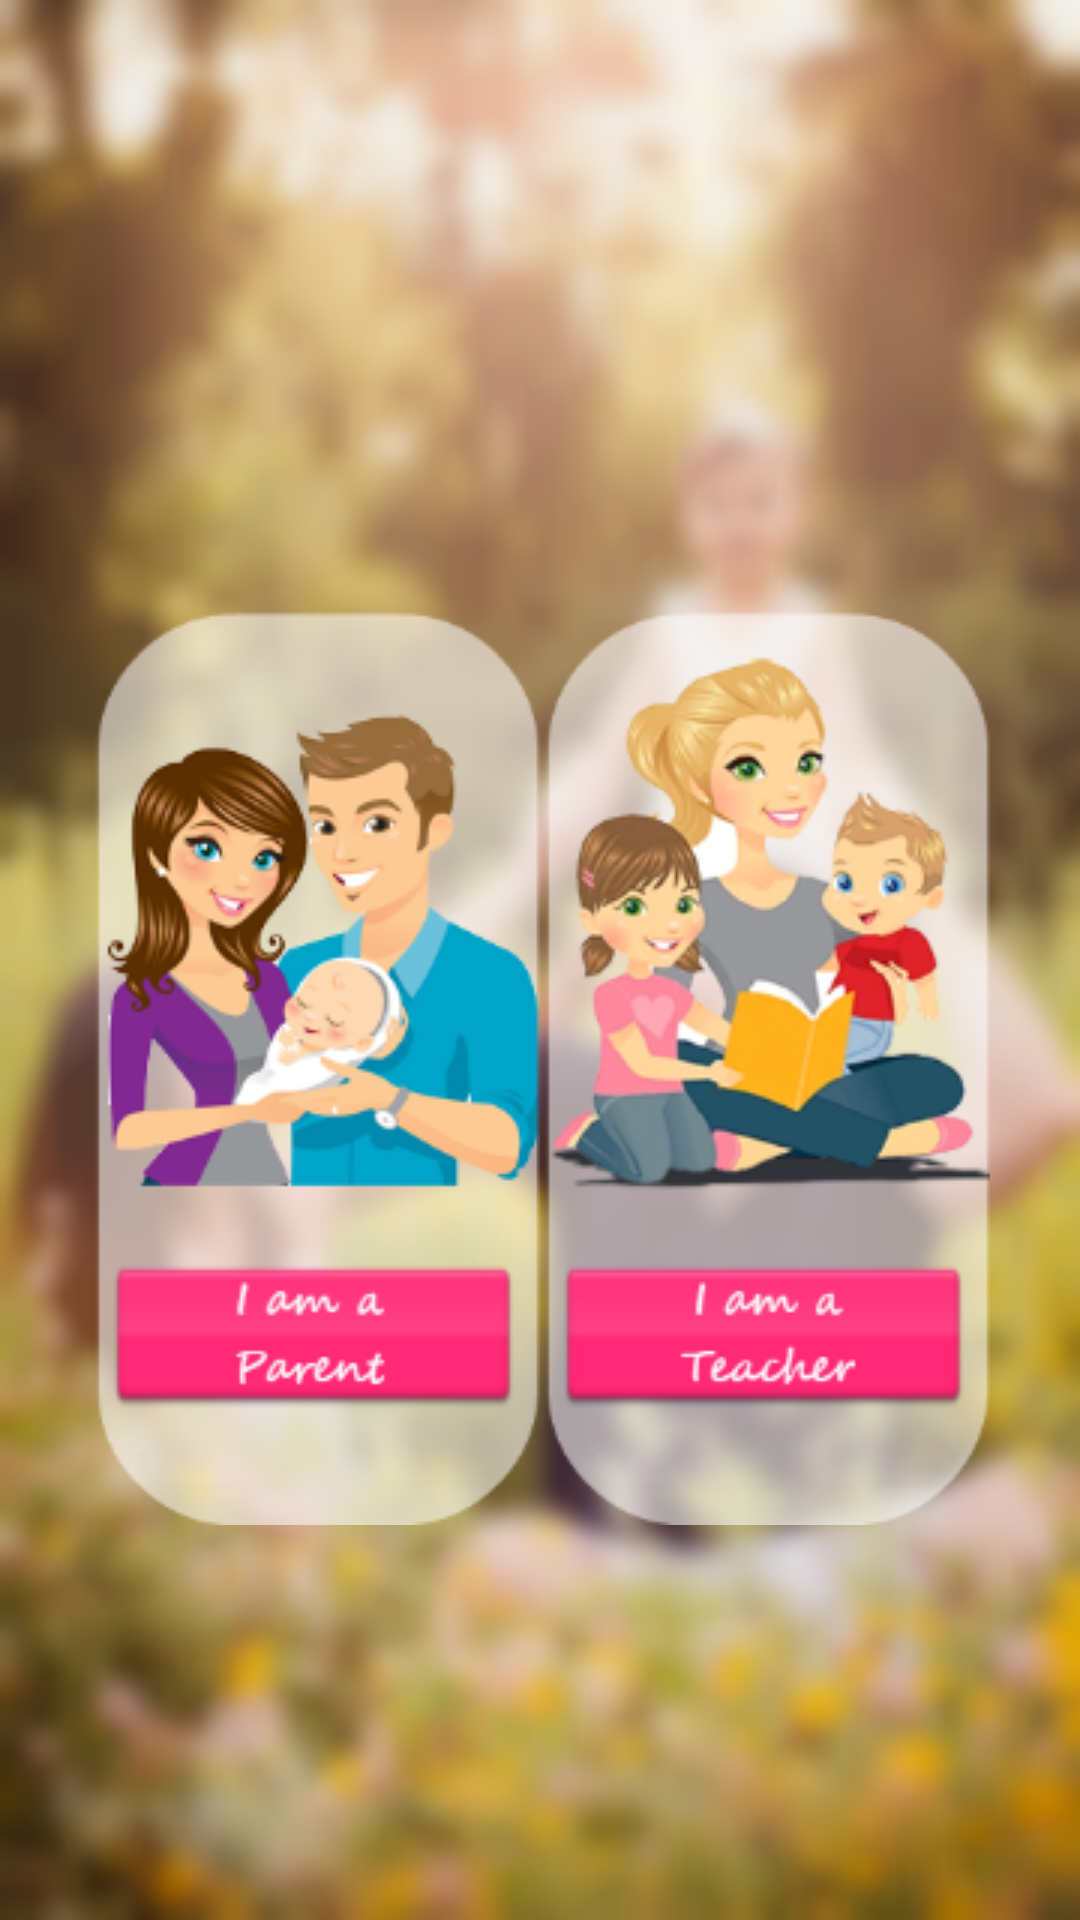

The Android layout XML behind this screen, and the referenced resources:
<!-- AndroidManifest.xml: application theme AppTheme -->
<!-- res/layout/activity_registration.xml -->
<?xml version="1.0" encoding="utf-8"?>
<LinearLayout
        xmlns:android="http://schemas.android.com/apk/res/android"
        xmlns:tools="http://schemas.android.com/tools"
        android:orientation="horizontal"
        android:layout_width="match_parent"
        android:layout_height="match_parent"
        android:paddingLeft="@dimen/activity_horizontal_margin"
        android:paddingRight="@dimen/activity_horizontal_margin"
        android:paddingTop="86dp"
        android:paddingBottom="@dimen/activity_vertical_margin"
        android:background="@drawable/background"
        android:isScrollContainer="false"
        android:fitsSystemWindows="true"
        tools:context=".activities.RegistrationActivity">

    <ImageButton
            android:layout_width="wrap_content"
            android:layout_height="wrap_content"
            android:id="@+id/img_btn_parent"
            android:src="@drawable/parent"
            android:background="@null"
            android:contentDescription="@string/btn_parent"
            android:layout_gravity="center"
            android:paddingStart="14dp"
            android:paddingLeft="14dp"/>

    <ImageButton
            android:layout_width="wrap_content"
            android:layout_height="wrap_content"
            android:id="@+id/img_btn_nanny"
            android:src="@drawable/teacher"
            android:background="@null"
            android:contentDescription="@string/btn_nanny"
            android:layout_gravity="center"/>

</LinearLayout>
<!-- resources referenced by this layout -->
<resources>
  <dimen name="activity_horizontal_margin">16dp</dimen>
  <dimen name="activity_vertical_margin">16dp</dimen>
  <!-- drawable background: png bitmap (drawable, 1025509 bytes) -->
  <!-- drawable parent: png bitmap (drawable, 34829 bytes) -->
  <!-- drawable teacher: png bitmap (drawable, 44932 bytes) -->
  <string name="btn_nanny">Nanny</string>
  <string name="btn_parent">Parent</string>
  <style name="AppTheme" parent="Theme.AppCompat.Light.NoActionBar">
          
          <item name="colorPrimary">@color/colorPrimary</item>
          <item name="colorPrimaryDark">@color/colorPrimaryDark</item>
          <item name="colorAccent">@color/colorAccent</item>
  
          <item name="android:windowFullscreen">true</item>
          <item name="android:windowContentOverlay">@null</item>
          <item name="android:alertDialogTheme">@style/AlertDialogCustom</item>
      </style>
  <color name="colorPrimary">#3F51B5</color>
  <color name="colorPrimaryDark">#303F9F</color>
  <color name="colorAccent">#FF4081</color>
  <style name="AlertDialogCustom" parent="android:Theme.Material.Light.Dialog.Alert">
          <item name="android:textColor">@color/color1</item>
      </style>
  <color name="color1">#ff5a92</color>
</resources>
